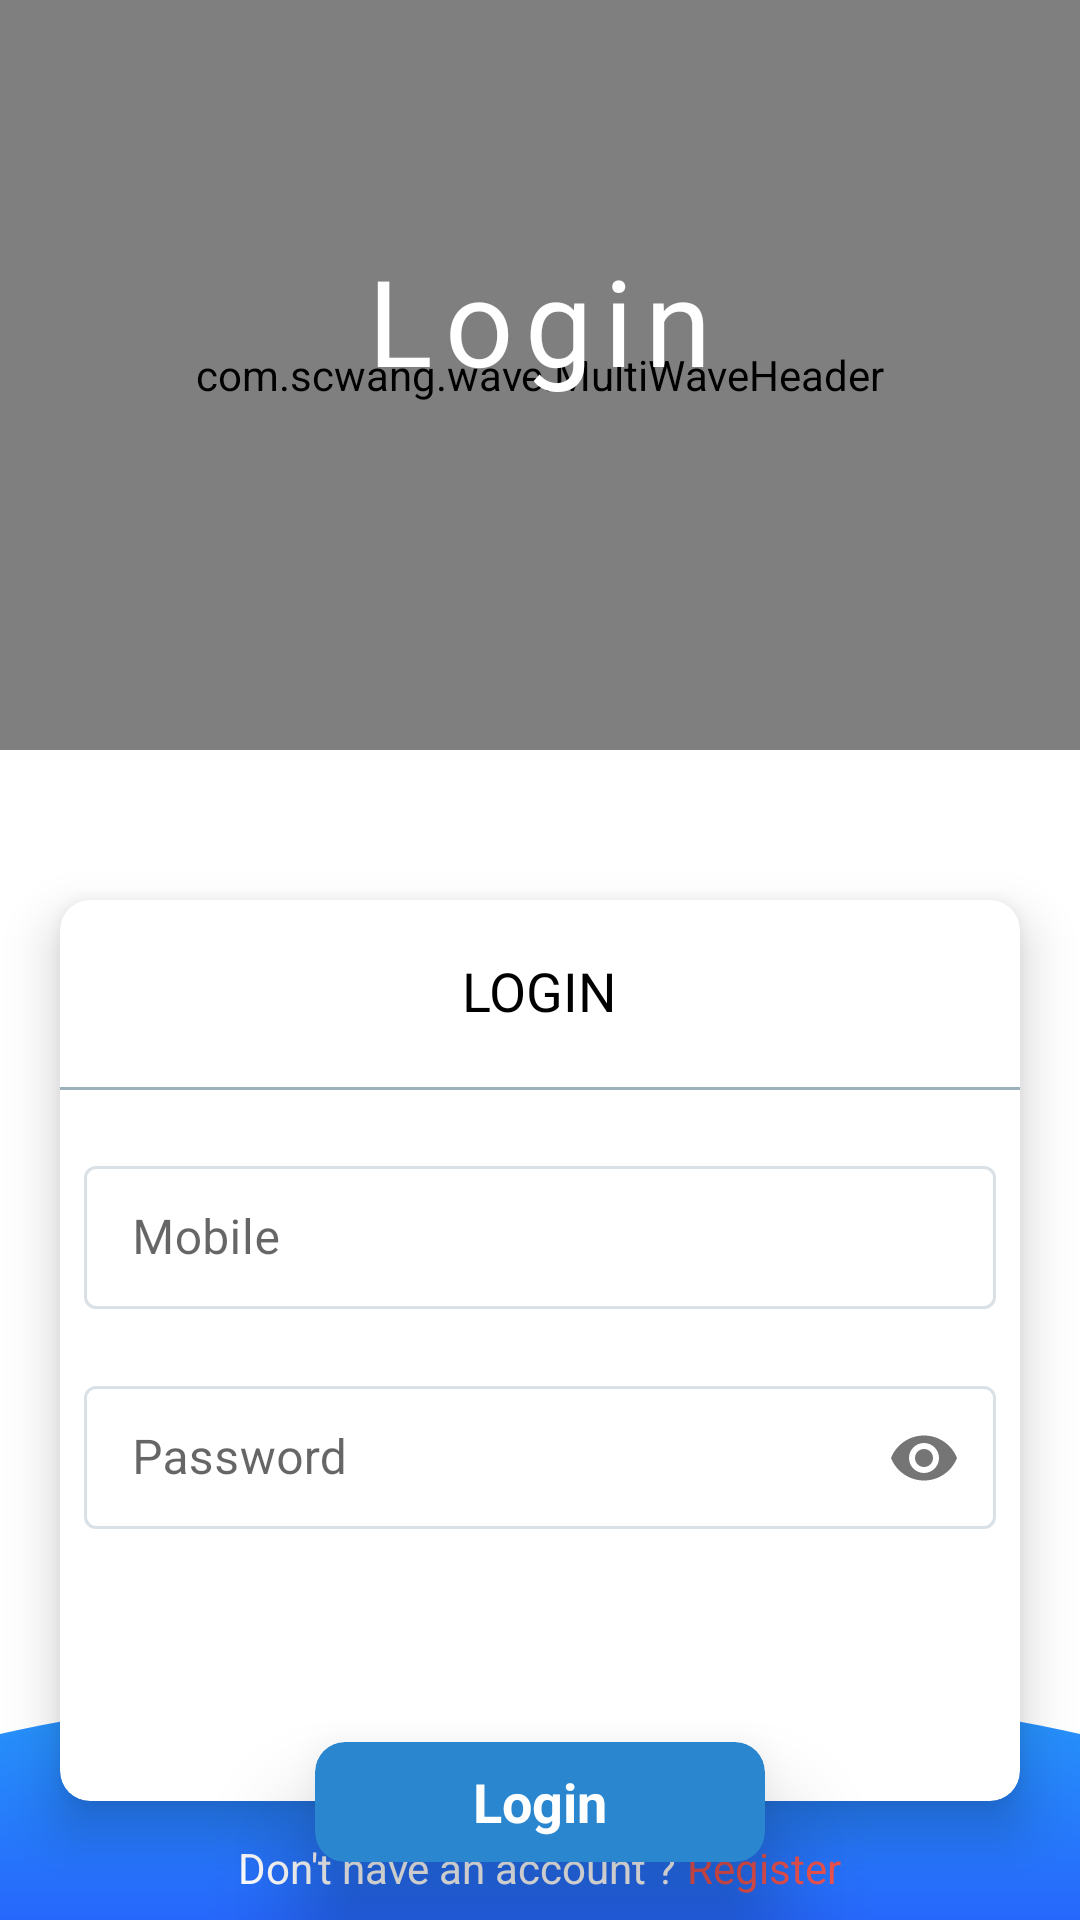

Here is an Android app screen rendered from its layout file. Give the layout XML and the strings, colors and styles it references.
<!-- AndroidManifest.xml: application theme Theme.MyFirstProject -->
<!-- res/layout/activity_wave_view.xml -->
<?xml version="1.0" encoding="utf-8"?>
<RelativeLayout xmlns:android="http://schemas.android.com/apk/res/android"
    xmlns:app="http://schemas.android.com/apk/res-auto"
    xmlns:tools="http://schemas.android.com/tools"
    android:layout_width="match_parent"
    tools:ignore="ALL"
    android:layout_height="match_parent"
    tools:context=".WaveViewActivity">

    <com.scwang.wave.MultiWaveHeader
        android:id="@+id/wave"
        android:layout_width="match_parent"
        android:layout_height="250dp"
        app:mwhGradientAngle="360"
        app:mwhVelocity="2"
        app:mwhWaves="MultiWave" />

    <TextView
        android:layout_width="wrap_content"
        android:layout_height="wrap_content"
        android:layout_centerHorizontal="true"
        android:layout_gravity="center"
        android:layout_marginTop="80dp"
        android:letterSpacing=".1"
        android:text="Login"
        android:textColor="@color/white"
        android:textSize="@dimen/d_40dp" />

    <androidx.appcompat.widget.Toolbar
        android:id="@+id/toolbar"
        android:layout_width="match_parent"
        android:layout_height="wrap_content"
        android:layout_marginBottom="-50dp"
        android:background="@null"
        android:contentInsetStart="0dp"
        android:contentInsetLeft="0dp"
        android:contentInsetEnd="0dp"
        android:contentInsetRight="0dp"
        android:elevation="5dp"
        android:minHeight="?attr/actionBarSize"
        android:visibility="gone"
        app:contentInsetEnd="0dp"
        app:contentInsetLeft="0dp"
        app:contentInsetRight="0dp"
        app:contentInsetStart="0dp"
        app:layout_constraintEnd_toEndOf="parent"
        app:layout_constraintStart_toStartOf="parent"
        app:layout_constraintTop_toTopOf="parent"
        app:title="Dashboard"
        app:titleTextColor="@color/white" />

    <androidx.cardview.widget.CardView
        android:id="@+id/btnLogin"
        android:layout_width="150dp"
        android:layout_height="@dimen/d_40dp"
        android:layout_below="@+id/loginCard"
        android:layout_centerHorizontal="true"
        android:layout_marginTop="-20dp"
        android:backgroundTint="@color/status_color"
        android:clickable="true"
        android:foreground="?android:attr/selectableItemBackground"
        app:cardCornerRadius="10dp"
        app:cardElevation="@dimen/d_20dp">

        <TextView
            android:layout_width="wrap_content"
            android:layout_height="wrap_content"
            android:layout_gravity="center"
            android:text="Login"
            android:textColor="@color/white"
            android:textSize="@dimen/d_18dp"
            android:textStyle="bold" />

    </androidx.cardview.widget.CardView>

    <androidx.cardview.widget.CardView
        android:id="@+id/loginCard"
        android:layout_width="match_parent"
        android:layout_height="wrap_content"
        android:layout_below="@+id/wave"
        android:layout_marginHorizontal="@dimen/d_20dp"
        android:layout_marginTop="50dp"
        android:padding="@dimen/d_12dp"
        app:cardCornerRadius="10dp"
        app:cardElevation="10dp">

        <RelativeLayout
            android:layout_width="match_parent"
            android:layout_height="wrap_content">

            <TextView
                android:id="@+id/tvLoginLabel"
                android:layout_width="wrap_content"
                android:layout_height="wrap_content"
                android:layout_centerHorizontal="true"
                android:layout_marginTop="@dimen/d_18dp"
                android:text="LOGIN"
                android:textColor="@color/black"
                android:textSize="@dimen/d_18dp" />

            <View
                android:id="@+id/view"
                android:layout_width="match_parent"
                android:layout_height="@dimen/d_1dp"
                android:layout_below="@+id/tvLoginLabel"
                android:layout_marginTop="@dimen/d_20dp"
                android:background="@color/light_grey" />

            <com.google.android.material.textfield.TextInputLayout
                android:id="@+id/edtNoOfFarmer"
                style="@style/Widget.MaterialComponents.TextInputLayout.OutlinedBox.Dense"
                android:layout_width="match_parent"
                android:layout_height="wrap_content"
                android:layout_below="@+id/view"
                android:layout_marginHorizontal="8dp"
                android:layout_marginTop="@dimen/d_20dp"
                android:hint="Mobile"
                app:boxStrokeColor="@color/status_color"
                app:errorContentDescription="enter email"
                app:errorEnabled="true"
                app:hintTextColor="@color/status_color">

                <com.google.android.material.textfield.TextInputEditText
                    android:layout_width="match_parent"
                    android:layout_height="wrap_content"
                    android:imeOptions="actionNext"
                    android:inputType="number"
                    android:textColor="@color/black" />

            </com.google.android.material.textfield.TextInputLayout>

            <com.google.android.material.textfield.TextInputLayout
                android:id="@+id/edtPassword"
                style="@style/Widget.MaterialComponents.TextInputLayout.OutlinedBox.Dense"
                android:layout_width="match_parent"
                android:layout_height="wrap_content"
                android:layout_below="@+id/edtNoOfFarmer"
                android:layout_marginHorizontal="8dp"
                android:layout_marginBottom="70dp"
                android:hint="Password"
                app:boxStrokeColor="@color/status_color"
                app:errorContentDescription="enter password"
                app:errorEnabled="true"
                app:hintTextColor="@color/status_color"
                app:passwordToggleEnabled="true">

                <com.google.android.material.textfield.TextInputEditText
                    android:layout_width="match_parent"
                    android:layout_height="wrap_content"
                    android:imeOptions="actionGo"
                    android:inputType="textPassword"
                    android:textColor="@color/black" />

            </com.google.android.material.textfield.TextInputLayout>

        </RelativeLayout>

    </androidx.cardview.widget.CardView>

    <RelativeLayout
        android:layout_width="match_parent"
        android:layout_height="80dp"
        android:layout_alignParentBottom="true"
        android:background="@drawable/raw_toolbar_wave">

        <LinearLayout
            android:layout_width="wrap_content"
            android:layout_height="wrap_content"
            android:layout_alignParentBottom="true"
            android:layout_centerHorizontal="true"
            android:layout_marginBottom="@dimen/d_8dp"
            android:orientation="horizontal">

            <TextView
                android:layout_width="wrap_content"
                android:layout_height="wrap_content"
                android:text="Don't have an account ? "
                android:textColor="@color/white" />

            <TextView
                android:layout_width="wrap_content"
                android:layout_height="wrap_content"
                android:text="Register"
                android:textColor="@color/red" />

        </LinearLayout>

    </RelativeLayout>

</RelativeLayout>
<!-- resources referenced by this layout -->
<resources>
  <color name="black">#FF000000</color>
  <color name="light_grey">#9db1bc</color>
  <color name="red">#ef5350</color>
  <color name="status_color">#2986CF</color>
  <color name="white">#FFFFFFFF</color>
  <dimen name="d_12dp">12dp</dimen>
  <dimen name="d_18dp">18dp</dimen>
  <dimen name="d_1dp">1dp</dimen>
  <dimen name="d_20dp">20dp</dimen>
  <dimen name="d_40dp">40dp</dimen>
  <dimen name="d_8dp">8dp</dimen>
  <!-- drawable raw_toolbar_wave (drawable) -->
  <?xml version="1.0" encoding="utf-8"?>
  <layer-list xmlns:android="http://schemas.android.com/apk/res/android">
  
      <item>
          <shape android:shape="rectangle" />
      </item>
  
      <item
          android:bottom="-100dp"
          android:left="-120dp"
          android:right="-120dp"
          android:top="0dp">
          <shape android:shape="oval">
              <gradient
                  android:angle="90"
                  android:endColor="#2699FB"
                  android:startColor="#2629fb" />
          </shape>
      </item>
  
  </layer-list>
  <style name="Theme.MyFirstProject" parent="Theme.MaterialComponents.DayNight.NoActionBar">
          
          <item name="colorPrimary">@color/purple_500</item>
          <item name="colorPrimaryVariant">@color/purple_700</item>
          <item name="colorOnPrimary">@color/white</item>
          
          <item name="hintTextAppearance">@style/Caption.InputHint</item>
          <item name="colorSecondary">@color/teal_200</item>
          <item name="colorSecondaryVariant">@color/teal_700</item>
          <item name="colorOnSecondary">@color/black</item>
          
          <item name="android:statusBarColor" tools:targetApi="l">?attr/colorPrimaryVariant</item>
          
          <item name="toolbarStyle">@style/Toolbar</item>
      </style>
  <color name="purple_500">#2986CF</color>
  <color name="purple_700">#2986CF</color>
  <style name="Caption.InputHint"> </style>
  <color name="teal_200">#FF03DAC5</color>
  <color name="teal_700">#FF018786</color>
  <style name="Toolbar">
  
      <item name="android:background">@color/white</item>
  
      <item name="android:layout_width">match_parent</item>
  
      <item name="android:layout_height">?attr/actionBarSize</item>
  
      <item name="popupTheme">@style/ThemeOverlay.MaterialComponents.Light</item>
  
      <item name="titleMarginStart">@dimen/content_margin</item>
  
      <item name="titleTextAppearance">@style/H6</item>
  
  </style>
  <dimen name="content_margin">16dp</dimen>
  <style name="H6">
  
      <item name="android:textSize">20sp</item>
  
      <item name="android:textColor">@color/selector_black</item>
  
      <item name="android:lineSpacingExtra">3sp</item>
  
      <item name="android:fontFamily">@font/quicksand_medium</item>
  
  </style>
</resources>
